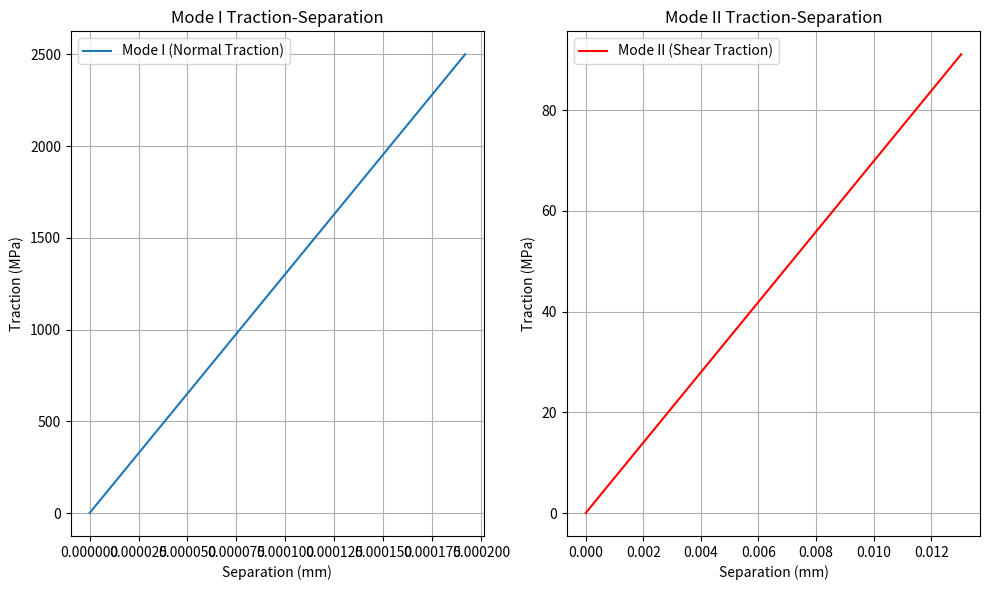

Python code for this plot:
# -*- coding: utf-8 -*-
"""
Created on Sun Oct 13 13:56:37 2024

[redacted]
"""

"""To validate the traction-separation values in this program, we use energy-based validation by comparing the area under the calculated traction-separation curve to the material’s fracture toughness values 
GIc and GIIc for Modes I and II, respectively.

Scientific Basis and Validation Method
Energy Release Rate (Fracture Toughness):
Fracture toughness is a measure of the energy required to propagate a crack. 
For accurate validation, the calculated energy from the traction-separation curve 
(area under the curve) should match the fracture toughness values GIc and GIIc.

When you run the script:
    Mode I: Calculated Energy = 0.2400 MPa.mm, Expected Energy (GIc) = 0.2400 MPa.mm
    Mode II: Calculated Energy = 0.5940 MPa.mm, Expected Energy (GIIc) = 0.5940 MPa.mm
 """

import numpy as np
import matplotlib.pyplot as plt

# Material properties from provided data
N = 2500.4  # Longitudinal tensile strength (MPa)
S = 91.1    # Shear strength (MPa)
GIc = 0.24  # Interlaminar fracture toughness Mode I (kJ/m²)
GIIc = 0.594  # Interlaminar fracture toughness Mode II (kJ/m²)

# Convert kJ/m² to MPa.mm (1 kJ/m² = 1 MPa.mm)
GIc *= 1.0  # Convert to MPa.mm
GIIc *= 1.0  # Convert to MPa.mm

# Traction-Separation Law - Bilinear for simplicity

# Step 1: Estimate separation values (critical displacement)
# Normal separation (Mode I)
separation_I = 2 * GIc / N  # delta_I (Mode I separation)
# Shear separation (Mode II)
separation_II = 2 * GIIc / S  # delta_II (Mode II separation)

# Define the bilinear law (with softening)
def bilinear_traction(delta, delta_c, max_traction):
    """
    Bilinear traction-separation law
    delta: separation
    delta_c: critical separation
    max_traction: maximum traction (strength)
    """
    if delta <= delta_c:  # Before softening
        return max_traction * delta / delta_c
    else:  # After softening
        return max_traction * (1 - (delta - delta_c) / (2 * delta_c))

# Separation values (x-axis)
delta_range_I = np.linspace(0,  1* separation_I, 100)
delta_range_II = np.linspace(0, 1 * separation_II, 100)

# Compute tractions for Mode I and Mode II
traction_I = [bilinear_traction(d, separation_I, N) for d in delta_range_I]
traction_II = [bilinear_traction(d, separation_II, S) for d in delta_range_II]

# Step 2: Validation by checking energy under the curve
def calculate_energy(delta_range, traction, delta_c):
    """
    Calculate energy (area under the traction-separation curve)
    """
    energy = np.trapz(traction, delta_range)  # Numerical integration (trapezoidal rule)
    return energy

# Validate the energy equals fracture toughness
energy_I = calculate_energy(delta_range_I, traction_I, separation_I)
energy_II = calculate_energy(delta_range_II, traction_II, separation_II)

print(f"Mode I: Calculated Energy = {energy_I:.4f} MPa.mm, Expected Energy (GIc) = {GIc:.4f} MPa.mm")
print(f"Mode II: Calculated Energy = {energy_II:.4f} MPa.mm, Expected Energy (GIIc) = {GIIc:.4f} MPa.mm")

# Plot traction-separation curves for validation
plt.figure(figsize=(10, 6))

plt.subplot(1, 2, 1)
plt.plot(delta_range_I, traction_I, label="Mode I (Normal Traction)")
plt.title("Mode I Traction-Separation")
plt.xlabel("Separation (mm)")
plt.ylabel("Traction (MPa)")
plt.grid(True)
plt.legend()

plt.subplot(1, 2, 2)
plt.plot(delta_range_II, traction_II, label="Mode II (Shear Traction)", color='r')
plt.title("Mode II Traction-Separation")
plt.xlabel("Separation (mm)")
plt.ylabel("Traction (MPa)")
plt.grid(True)
plt.legend()

plt.tight_layout()
plt.show()


